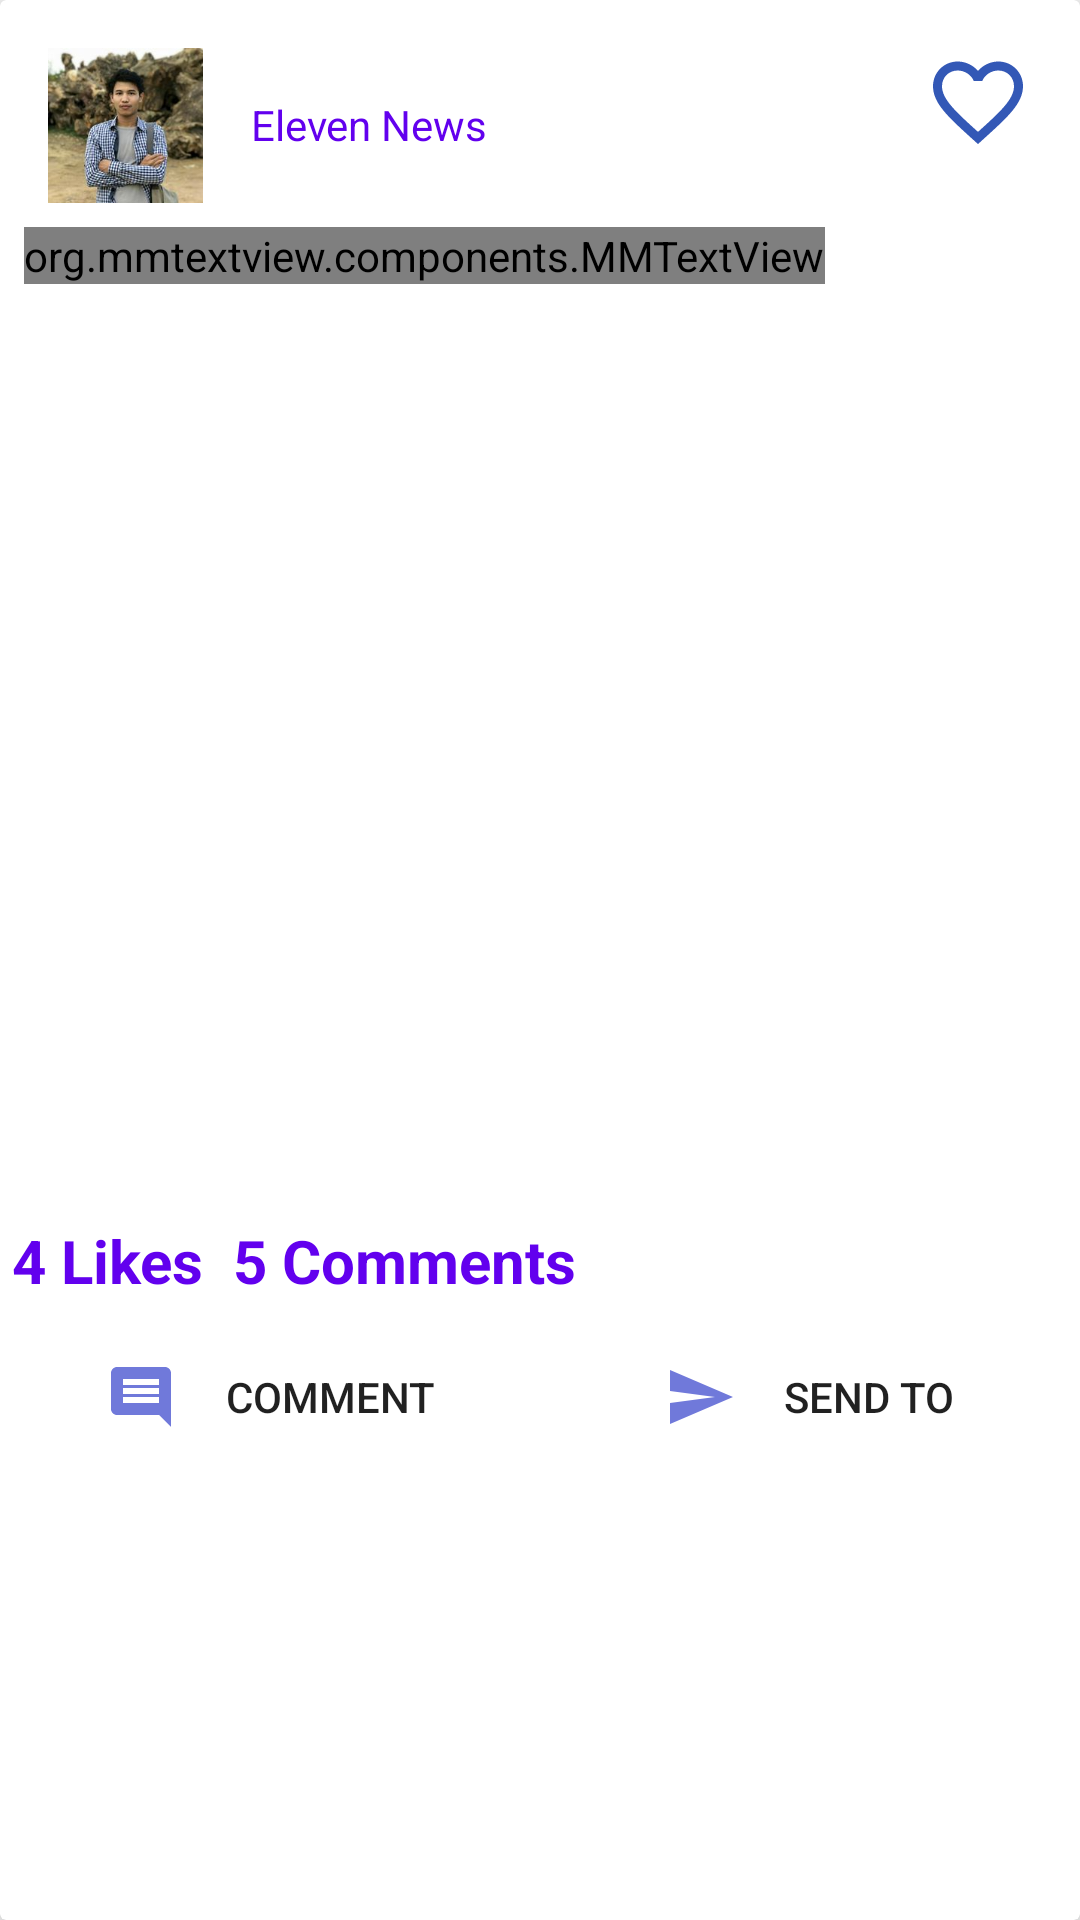

Here is an Android app screen rendered from its layout file. Give the layout XML and the strings, colors and styles it references.
<!-- AndroidManifest.xml: application theme AppTheme -->
<!-- res/layout/viewholder_news.xml -->
<?xml version="1.0" encoding="utf-8"?>
<android.support.v7.widget.CardView xmlns:android="http://schemas.android.com/apk/res/android"
    xmlns:tools="http://schemas.android.com/tools"
    android:layout_width="match_parent"
    android:layout_height="wrap_content"
    xmlns:card_view="http://schemas.android.com/apk/res-auto"
    android:layout_marginTop="@dimen/margin_medium_2"
    android:layout_marginLeft="@dimen/margin_medium_2"
    android:layout_marginRight="@dimen/margin_medium_2"
    card_view:cardElevation="@dimen/margin_medium_2">


    <RelativeLayout
        android:layout_width="match_parent"
        android:layout_height="wrap_content">

        <ImageView
            android:id="@+id/iv_publication"
            android:layout_width="wrap_content"
            android:layout_height="wrap_content"
            android:layout_marginStart="@dimen/margin_medium_2"
            android:layout_marginTop="@dimen/margin_medium_2"
            android:src="@drawable/publication" />

        <TextView
            android:id="@+id/tv_publication_title"
            android:layout_width="wrap_content"
            android:layout_height="wrap_content"
            android:layout_alignTop="@+id/iv_publication"
            android:layout_marginLeft="@dimen/margin_medium_2"
            android:layout_marginTop="@dimen/margin_medium_2"
            android:layout_toRightOf="@id/iv_publication"
            android:text="Eleven News"
            android:textColor="@color/colorPrimary"
            android:textSize="@dimen/text_regular" />

        <TextView
            android:id="@+id/tv_posted_date"
            android:layout_width="wrap_content"
            android:layout_height="wrap_content"
            android:layout_alignLeft="@id/tv_publication_title"
            android:layout_below="@id/tv_publication_title"
            android:layout_marginTop="@dimen/margin_small"
            tools:text="Posted At: Jan 01-6:30Am"
            android:textColor="@color/colorAccent"

            />

        <org.mmtextview.components.MMTextView
            android:id="@+id/tv_news_brief"
            android:layout_width="wrap_content"
            android:layout_height="wrap_content"
            android:layout_below="@id/iv_publication"
            android:layout_margin="@dimen/margin_medium"
            android:ellipsize="end"
            android:lineSpacingMultiplier="1.3"
            android:maxLines="4"
            tools:text="ဗိတိန္ ေတာ္ဝင္ မင္းသား ဟယ္ရီနဲ႔ ၾကင္ရာေတာ္ မီဂန္ မာကယ္လ္တို႔ဟာ ပထမဆံုး ရင္ေသြးေလး ရရွိေတာ့မယ္လုိ႔ သိရပါတယ္။ ကန္ဆင္တန္ နန္းေတာ္က အခုလို မဂၤလာရွိတဲ့ သတင္းကို ေအာက္တိုဘာ ၁၅ ရက္မွာ တရားဝင္ ထုတ္ျပန္ အတည္ျပဳခဲ့ပါတယ္။ ဆက္ဆက္စ္ နယ္စားနဲ႔ နယ္စားကေတာ္တို႔ရဲ႕ ပထမဆံုး ရင္ေသြးေလးကို ၂၀၁၉ ခုႏွစ္၊ ေႏြဦးေပါက္ ကာလေလာက္မွာ ေမြးဖြား သန္႔စင္ႏုိင္မယ္လုိ႔ ခန္႔မွန္းထားေၾကာင္း နန္းေတာ္ရဲ႕ ေၾကညာခ်က္မွာ ပါရွိခဲ့ပါတယ္။ အခုလို ေပ်ာ္စရာ သတင္းကို ၿဗိတိန္ ျပည္သူေတြနဲ႔ တစ္ကမာၻလံုးဆီ ပို႔ေဆာင္ အသိေပးခြင့္ ရတဲ့အတြက္ ေတာ္ဝင္ မိသားစုနဲ႔ ဟယ္ရီတို႔ စံုတြဲကလည္း ေပ်ာ္ရႊင္ေနတယ္လုိ႔ ဆိုပါတယ္။ ဟယ္ရီနဲ႔ အေမရိကန္ ႐ုပ္ျမင္သံၾကား"
            android:textColor="@color/colorPrimary" />

        <ImageView
            android:id="@+id/iv_news_hero"
            android:layout_width="match_parent"
            android:layout_height="300dp"
            android:layout_below="@id/tv_news_brief"
            android:scaleType="centerCrop"
            tools:src="@drawable/placeholder" />

        <TextView
            android:id="@+id/tv_news_statistic"
            android:layout_width="wrap_content"
            android:layout_height="wrap_content"
            android:layout_below="@id/iv_news_hero"
            android:layout_marginLeft="@dimen/margin_small"
            android:layout_marginTop="@dimen/margin_small"
            android:text="4 Likes  5 Comments"
            android:textColor="@color/colorPrimary"
            android:textSize="20dp"
            android:textStyle="bold" />

        <LinearLayout
            android:id="@+id/ll_news_actions"
            android:layout_width="match_parent"
            android:layout_height="wrap_content"
            android:layout_below="@+id/tv_news_statistic"
            android:layout_marginTop="@dimen/margin_medium"
            android:orientation="horizontal">

            <FrameLayout
                android:layout_width="0dp"
                android:layout_height="wrap_content"
                android:layout_weight="1"
                android:clickable="true">

                <Button
                    android:id="@+id/btn_comment"

                    android:layout_width="wrap_content"
                    android:layout_height="wrap_content"
                    android:layout_gravity="center"

                    android:background="@color/colorWhite"
                    android:drawableLeft="@drawable/ic_comment_24dp"
                    android:drawablePadding="@dimen/margin_medium_2"
                    android:text="Comment" />
            </FrameLayout>

            <FrameLayout
                android:layout_width="0dp"
                android:layout_height="wrap_content"
                android:layout_weight="1"
                android:clickable="true">

                <Button
                    android:id="@+id/btn_sent_to"

                    android:layout_width="wrap_content"
                    android:layout_height="wrap_content"
                    android:layout_gravity="center"

                    android:background="@color/colorWhite"
                    android:drawableLeft="@drawable/ic_send_24dp"
                    android:drawablePadding="@dimen/margin_medium_2"
                    android:text="Send To" />
            </FrameLayout>
        </LinearLayout>

        <ImageView
            android:id="@+id/btn_favorite_news"
            android:layout_width="wrap_content"
            android:layout_height="wrap_content"
            android:layout_alignParentRight="true"
            android:layout_margin="@dimen/margin_medium_2"
            android:clickable="true"
            android:src="@drawable/ic_favorite_border_24dp" />
    </RelativeLayout>
</android.support.v7.widget.CardView>
<!-- resources referenced by this layout -->
<resources>
  <dimen name="margin_medium">8dp</dimen>
  <dimen name="margin_medium_2">16dp</dimen>
  <dimen name="margin_small">4dp</dimen>
  <dimen name="text_regular">14sp</dimen>
  <!-- drawable ic_comment_24dp (drawable) -->
  <vector xmlns:android="http://schemas.android.com/apk/res/android"
          android:width="24dp"
          android:height="24dp"
          android:viewportWidth="24.0"
          android:viewportHeight="24.0">
      <path
          android:fillColor="#7079da"
          android:pathData="M21.99,4c0,-1.1 -0.89,-2 -1.99,-2L4,2c-1.1,0 -2,0.9 -2,2v12c0,1.1 0.9,2 2,2h14l4,4 -0.01,-18zM18,14L6,14v-2h12v2zM18,11L6,11L6,9h12v2zM18,8L6,8L6,6h12v2z"/>
  </vector>
  <!-- drawable ic_favorite_border_24dp (drawable) -->
  <vector android:height="36dp" android:tint="#3358B6"
      android:viewportHeight="24.0" android:viewportWidth="24.0"
      android:width="36dp" xmlns:android="http://schemas.android.com/apk/res/android">
      <path android:fillColor="#FF000000" android:pathData="M16.5,3c-1.74,0 -3.41,0.81 -4.5,2.09C10.91,3.81 9.24,3 7.5,3 4.42,3 2,5.42 2,8.5c0,3.78 3.4,6.86 8.55,11.54L12,21.35l1.45,-1.32C18.6,15.36 22,12.28 22,8.5 22,5.42 19.58,3 16.5,3zM12.1,18.55l-0.1,0.1 -0.1,-0.1C7.14,14.24 4,11.39 4,8.5 4,6.5 5.5,5 7.5,5c1.54,0 3.04,0.99 3.57,2.36h1.87C13.46,5.99 14.96,5 16.5,5c2,0 3.5,1.5 3.5,3.5 0,2.89 -3.14,5.74 -7.9,10.05z"/>
  </vector>
  <!-- drawable ic_send_24dp (drawable) -->
  <vector xmlns:android="http://schemas.android.com/apk/res/android"
          android:width="24dp"
          android:height="24dp"
          android:viewportWidth="24.0"
          android:viewportHeight="24.0">
      <path
          android:fillColor="#7079da"
          android:pathData="M2.01,21L23,12 2.01,3 2,10l15,2 -15,2z"/>
  </vector>
  <!-- drawable placeholder: png bitmap (drawable-xxxhdpi, 937593 bytes) -->
  <!-- drawable publication: jpg bitmap (drawable-xxxhdpi, 12350 bytes) -->
  <style name="AppTheme" parent="Base.Theme.AppCompat.Light.DarkActionBar">
  
          
          <item name="colorPrimary">@color/colorPrimary</item>
          <item name="colorPrimaryDark">@color/colorPrimaryDark</item>
          <item name="colorAccent">@color/colorAccent</item>
      </style>
  <!-- not gathered from this repository: default colours our renderer supplied (Android Studio template values) -->
  <color name="colorPrimary">#FF6200EE</color>
  <color name="colorPrimaryDark">#FF3700B3</color>
  <color name="colorAccent">#FF03DAC5</color>
</resources>
